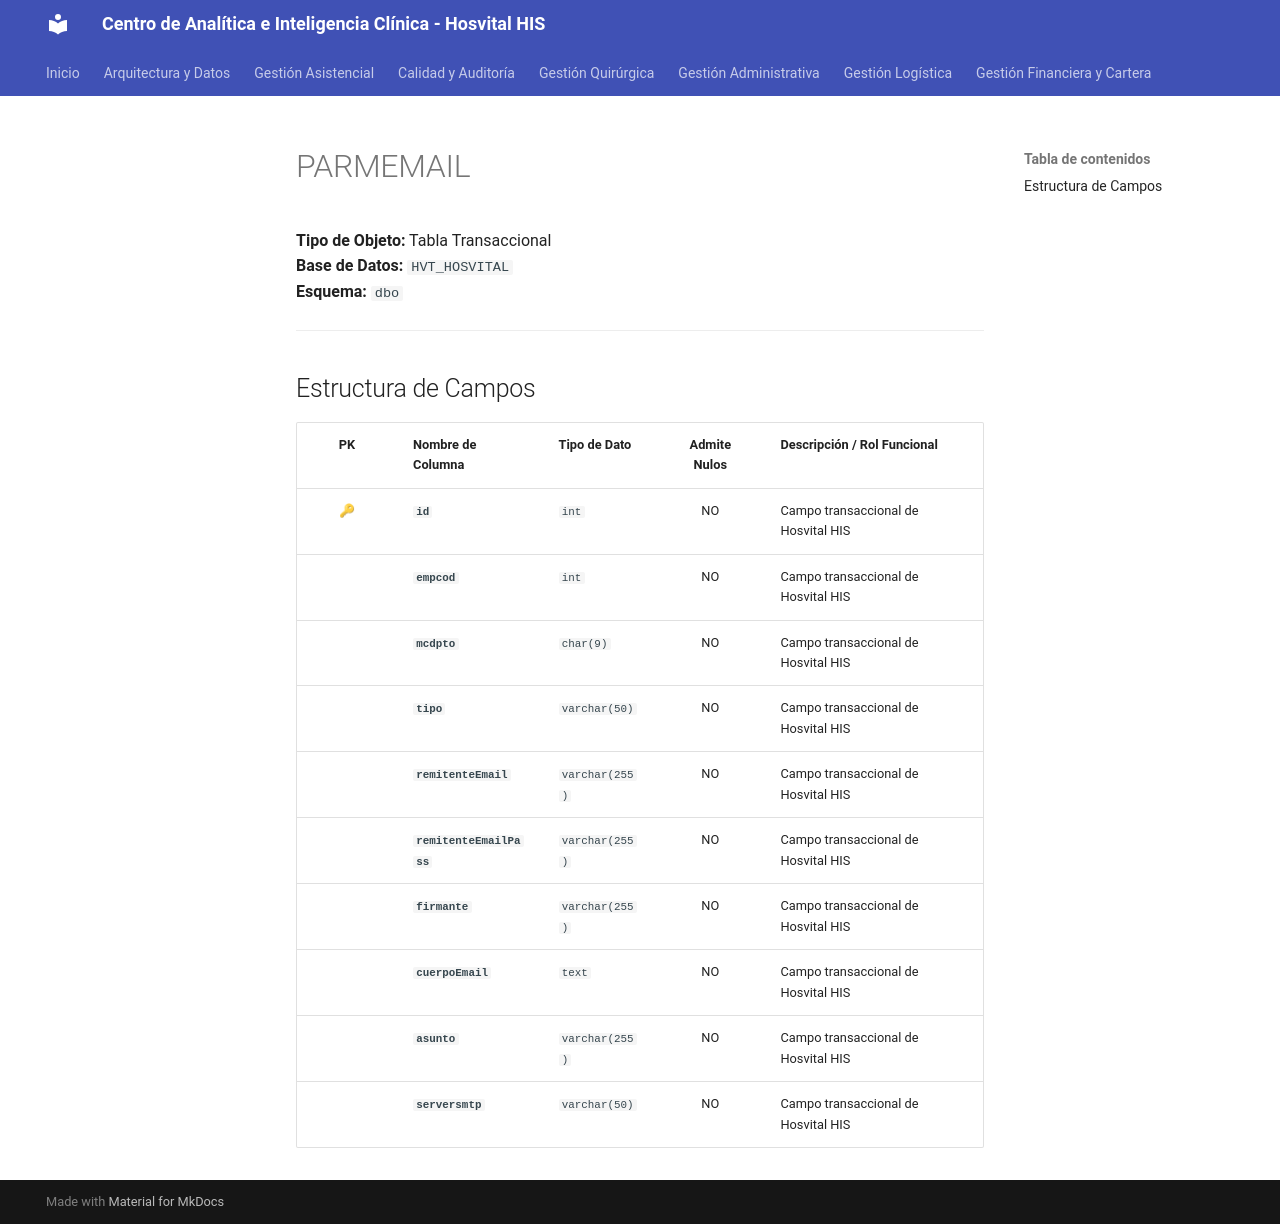

repository: SoporteSaludtech/superset-docs · page: diccionario-general/PARMEMAIL/index.html · generator: mkdocs

# PARMEMAIL

**Tipo de Objeto:** Tabla Transaccional  
**Base de Datos:** `HVT_HOSVITAL`  
**Esquema:** `dbo`

---

## Estructura de Campos

| PK | Nombre de Columna | Tipo de Dato | Admite Nulos | Descripción / Rol Funcional |
| :-: | :--- | :--- | :-: | :--- |
| 🔑 | **`id`** | `int` | NO | Campo transaccional de Hosvital HIS |
|  | **`empcod`** | `int` | NO | Campo transaccional de Hosvital HIS |
|  | **`mcdpto`** | `char(9)` | NO | Campo transaccional de Hosvital HIS |
|  | **`tipo`** | `varchar(50)` | NO | Campo transaccional de Hosvital HIS |
|  | **`remitenteEmail`** | `varchar(255)` | NO | Campo transaccional de Hosvital HIS |
|  | **`remitenteEmailPass`** | `varchar(255)` | NO | Campo transaccional de Hosvital HIS |
|  | **`firmante`** | `varchar(255)` | NO | Campo transaccional de Hosvital HIS |
|  | **`cuerpoEmail`** | `text` | NO | Campo transaccional de Hosvital HIS |
|  | **`asunto`** | `varchar(255)` | NO | Campo transaccional de Hosvital HIS |
|  | **`serversmtp`** | `varchar(50)` | NO | Campo transaccional de Hosvital HIS |
